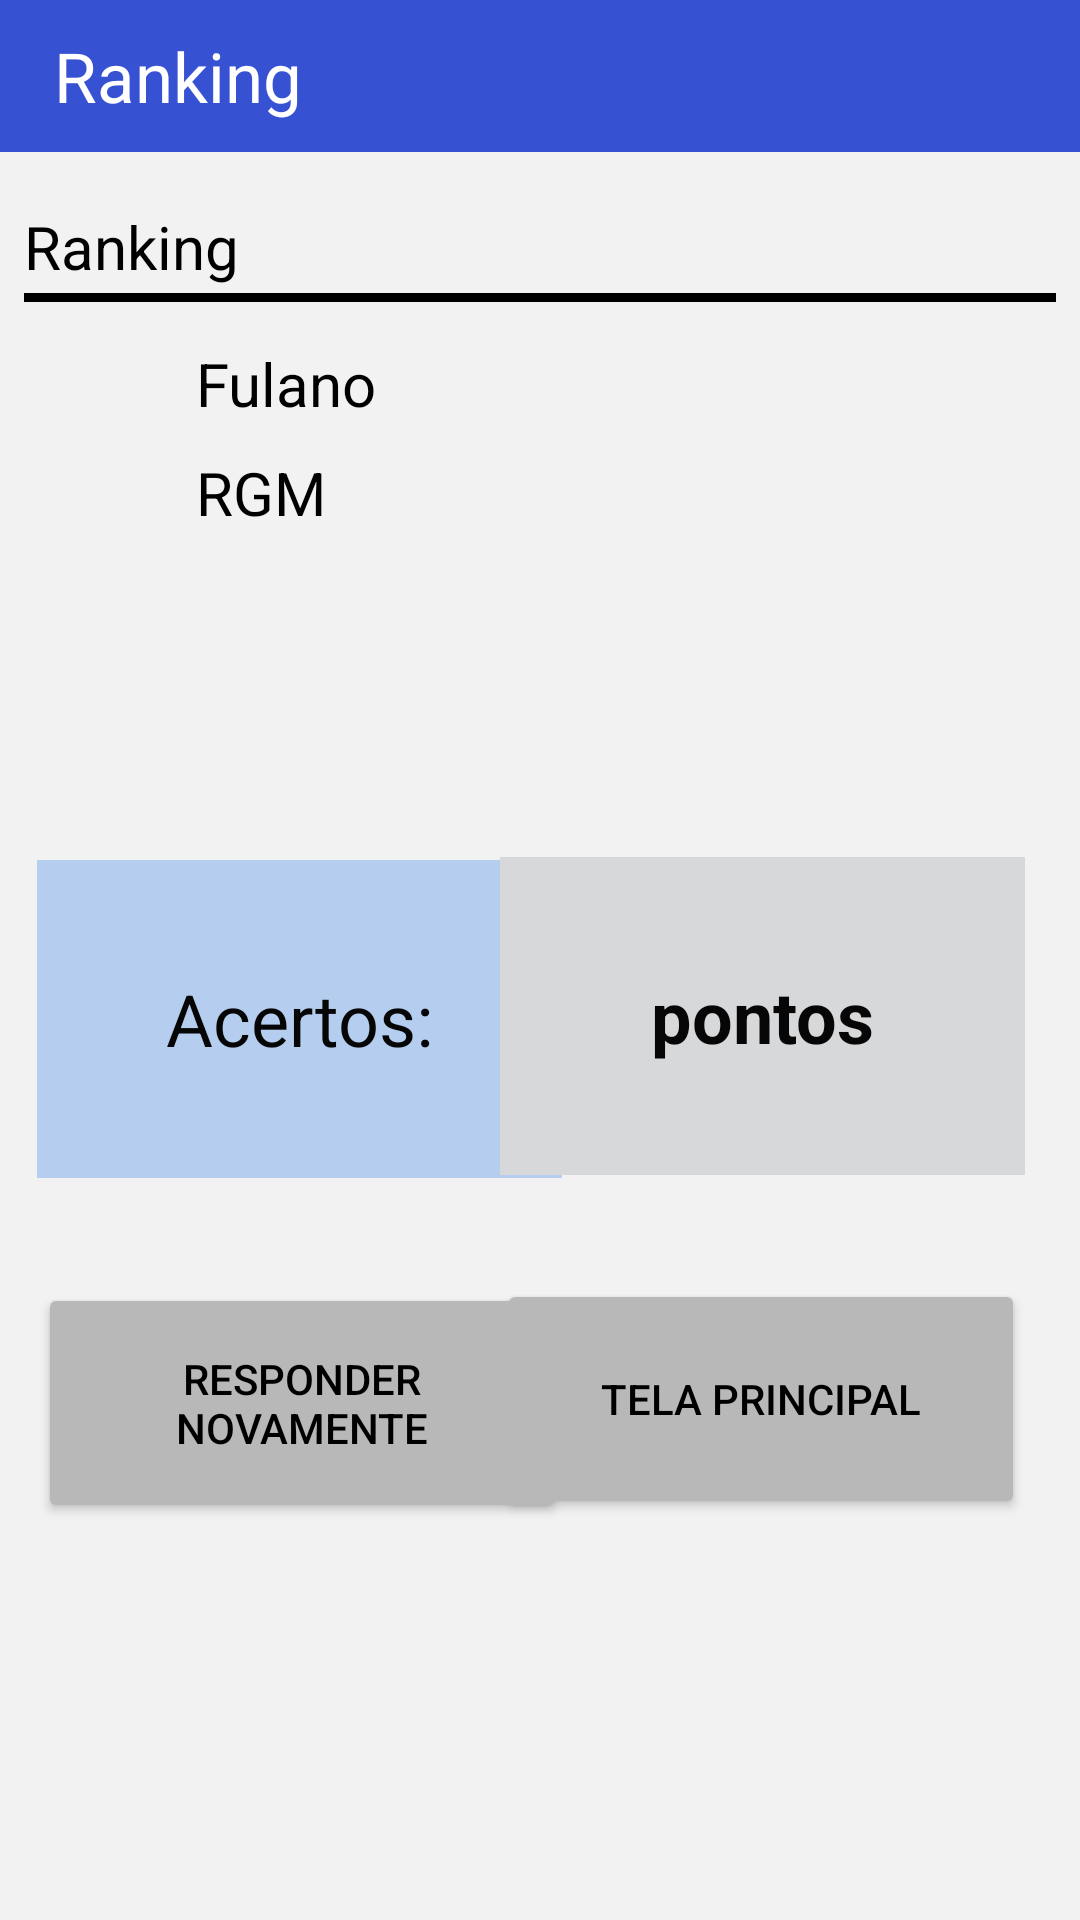

Here is an Android app screen rendered from its layout file. Give the layout XML and the strings, colors and styles it references.
<!-- AndroidManifest.xml: application theme Theme.AtividadeBandeiras -->
<!-- res/layout/activity_tela_fim.xml -->
<?xml version="1.0" encoding="utf-8"?>
<androidx.constraintlayout.widget.ConstraintLayout xmlns:android="http://schemas.android.com/apk/res/android"
    xmlns:app="http://schemas.android.com/apk/res-auto"
    xmlns:tools="http://schemas.android.com/tools"
    android:layout_width="match_parent"
    android:layout_height="match_parent"
    android:background="#F2F2F2"
    tools:context=".TelaFim">

    <include
        android:id="@+id/include"
        layout="@layout/actionbarranking"
        android:layout_width="0dp"
        android:layout_height="wrap_content"
        app:layout_constraintBottom_toBottomOf="parent"
        app:layout_constraintEnd_toEndOf="parent"
        app:layout_constraintHorizontal_bias="0.0"
        app:layout_constraintStart_toStartOf="parent"
        app:layout_constraintTop_toTopOf="parent"
        app:layout_constraintVertical_bias="0.0" />

    <TextView
        android:id="@+id/txtRGM"
        android:layout_width="285dp"
        android:layout_height="42dp"
        android:text="RGM"
        android:textColor="#000000"
        android:textSize="20sp"
        app:layout_constraintBottom_toBottomOf="parent"
        app:layout_constraintEnd_toEndOf="parent"
        app:layout_constraintHorizontal_bias="0.873"
        app:layout_constraintStart_toStartOf="parent"
        app:layout_constraintTop_toTopOf="parent"
        app:layout_constraintVertical_bias="0.252" />

    <Button
        android:id="@+id/button2"
        android:layout_width="176dp"
        android:layout_height="80dp"
        android:backgroundTint="#B9B8B8"
        android:onClick="voltarTelaPrincipal"
        android:text="TELA PRINCIPAL"
        android:textColor="#000000"
        app:layout_constraintBottom_toBottomOf="parent"
        app:layout_constraintEnd_toEndOf="parent"
        app:layout_constraintHorizontal_bias="0.901"
        app:layout_constraintStart_toStartOf="parent"
        app:layout_constraintTop_toBottomOf="@+id/txtScore"
        app:layout_constraintVertical_bias="0.206" />

    <Button
        android:id="@+id/button"
        android:layout_width="176dp"
        android:layout_height="80dp"
        android:backgroundTint="#B9B8B8"
        android:onClick="voltarAoQuiz"
        android:text="RESPONDER NOVAMENTE"
        android:textColor="#000000"
        app:layout_constraintBottom_toBottomOf="parent"
        app:layout_constraintEnd_toEndOf="parent"
        app:layout_constraintHorizontal_bias="0.068"
        app:layout_constraintStart_toStartOf="parent"
        app:layout_constraintTop_toBottomOf="@+id/textView3"
        app:layout_constraintVertical_bias="0.21" />


    <TextView
        android:id="@+id/textView"
        android:layout_width="410dp"
        android:layout_height="29dp"
        android:layout_marginStart="8dp"
        android:layout_marginTop="18dp"
        android:layout_marginEnd="8dp"
        android:text="Ranking"
        android:textColor="#000000"
        android:textSize="20sp"
        app:layout_constraintBottom_toBottomOf="parent"
        app:layout_constraintEnd_toEndOf="parent"
        app:layout_constraintHorizontal_bias="0.0"
        app:layout_constraintStart_toStartOf="parent"
        app:layout_constraintTop_toBottomOf="@+id/include"
        app:layout_constraintVertical_bias="0.0" />

    <View
        android:id="@+id/view"
        android:layout_width="fill_parent"
        android:layout_height="3dp"
        android:layout_marginStart="8dp"
        android:layout_marginEnd="8dp"
        android:background="#000000"
        app:layout_constraintBottom_toBottomOf="parent"
        app:layout_constraintEnd_toEndOf="parent"
        app:layout_constraintHorizontal_bias="0.0"
        app:layout_constraintStart_toStartOf="parent"
        app:layout_constraintTop_toBottomOf="@+id/textView"
        app:layout_constraintVertical_bias="0.0" />

    <TextView
        android:id="@+id/textView3"
        android:layout_width="175dp"
        android:layout_height="106dp"
        android:background="#B5CEEF"
        android:backgroundTint="#B5CEEF"
        android:gravity="center"
        android:text="Acertos:"
        android:textColor="#060606"
        android:textSize="24sp"
        app:layout_constraintBottom_toBottomOf="parent"
        app:layout_constraintEnd_toEndOf="parent"
        app:layout_constraintHorizontal_bias="0.067"
        app:layout_constraintStart_toStartOf="parent"
        app:layout_constraintTop_toTopOf="parent"
        app:layout_constraintVertical_bias="0.537" />

    <TextView
        android:id="@+id/txtScore"
        android:layout_width="175dp"
        android:layout_height="106dp"
        android:background="#898E94"
        android:backgroundTint="#D7D8DA"
        android:gravity="center"
        android:text="pontos"
        android:textColor="#060606"
        android:textSize="24sp"
        android:textStyle="bold"
        app:layout_constraintBottom_toBottomOf="parent"
        app:layout_constraintEnd_toEndOf="parent"
        app:layout_constraintHorizontal_bias="0.9"
        app:layout_constraintStart_toStartOf="parent"
        app:layout_constraintTop_toTopOf="parent"
        app:layout_constraintVertical_bias="0.535" />

    <TextView
        android:id="@+id/txtNome"
        android:layout_width="285dp"
        android:layout_height="42dp"
        android:text="Fulano"
        android:textColor="#000000"
        android:textSize="20sp"
        app:layout_constraintBottom_toBottomOf="parent"
        app:layout_constraintEnd_toEndOf="parent"
        app:layout_constraintHorizontal_bias="0.873"
        app:layout_constraintStart_toStartOf="parent"
        app:layout_constraintTop_toTopOf="parent"
        app:layout_constraintVertical_bias="0.191" />

    <ImageView
        android:id="@+id/imageView2"
        android:layout_width="96dp"
        android:layout_height="108dp"
        app:layout_constraintBottom_toBottomOf="parent"
        app:layout_constraintEnd_toEndOf="parent"
        app:layout_constraintHorizontal_bias="0.025"
        app:layout_constraintStart_toStartOf="parent"
        app:layout_constraintTop_toTopOf="parent"
        app:layout_constraintVertical_bias="0.191"
        app:srcCompat="@drawable/camera" />

</androidx.constraintlayout.widget.ConstraintLayout>
<!-- res/layout/actionbarranking.xml (included above) -->
<?xml version="1.0" encoding="utf-8"?>
<androidx.constraintlayout.widget.ConstraintLayout xmlns:android="http://schemas.android.com/apk/res/android"
    android:layout_width="match_parent"
    android:layout_height="wrap_content"
    android:background="#3751D3">
    <RelativeLayout
        android:layout_width="match_parent"
        android:layout_height="wrap_content"
        android:padding="10dp">

        <TextView
            android:layout_width="wrap_content"
            android:layout_height="wrap_content"
            android:text="Ranking"
            android:textColor="@android:color/white"
            android:textSize="23dp"
            android:layout_centerVertical="true"
            android:layout_marginStart="8dp"/>
    </RelativeLayout>

</androidx.constraintlayout.widget.ConstraintLayout>
<!-- resources referenced by this layout -->
<resources>
  <style name="Theme.AtividadeBandeiras" parent="Base.Theme.AtividadeBandeiras" />
  <style name="Base.Theme.AtividadeBandeiras" parent="Theme.Material3.DayNight.NoActionBar">
          
          <item name="colorPrimary">@color/main</item>
          <item name="android:textColorHint">#262626</item>
      </style>
  <color name="main">#1F42F4</color>
</resources>
